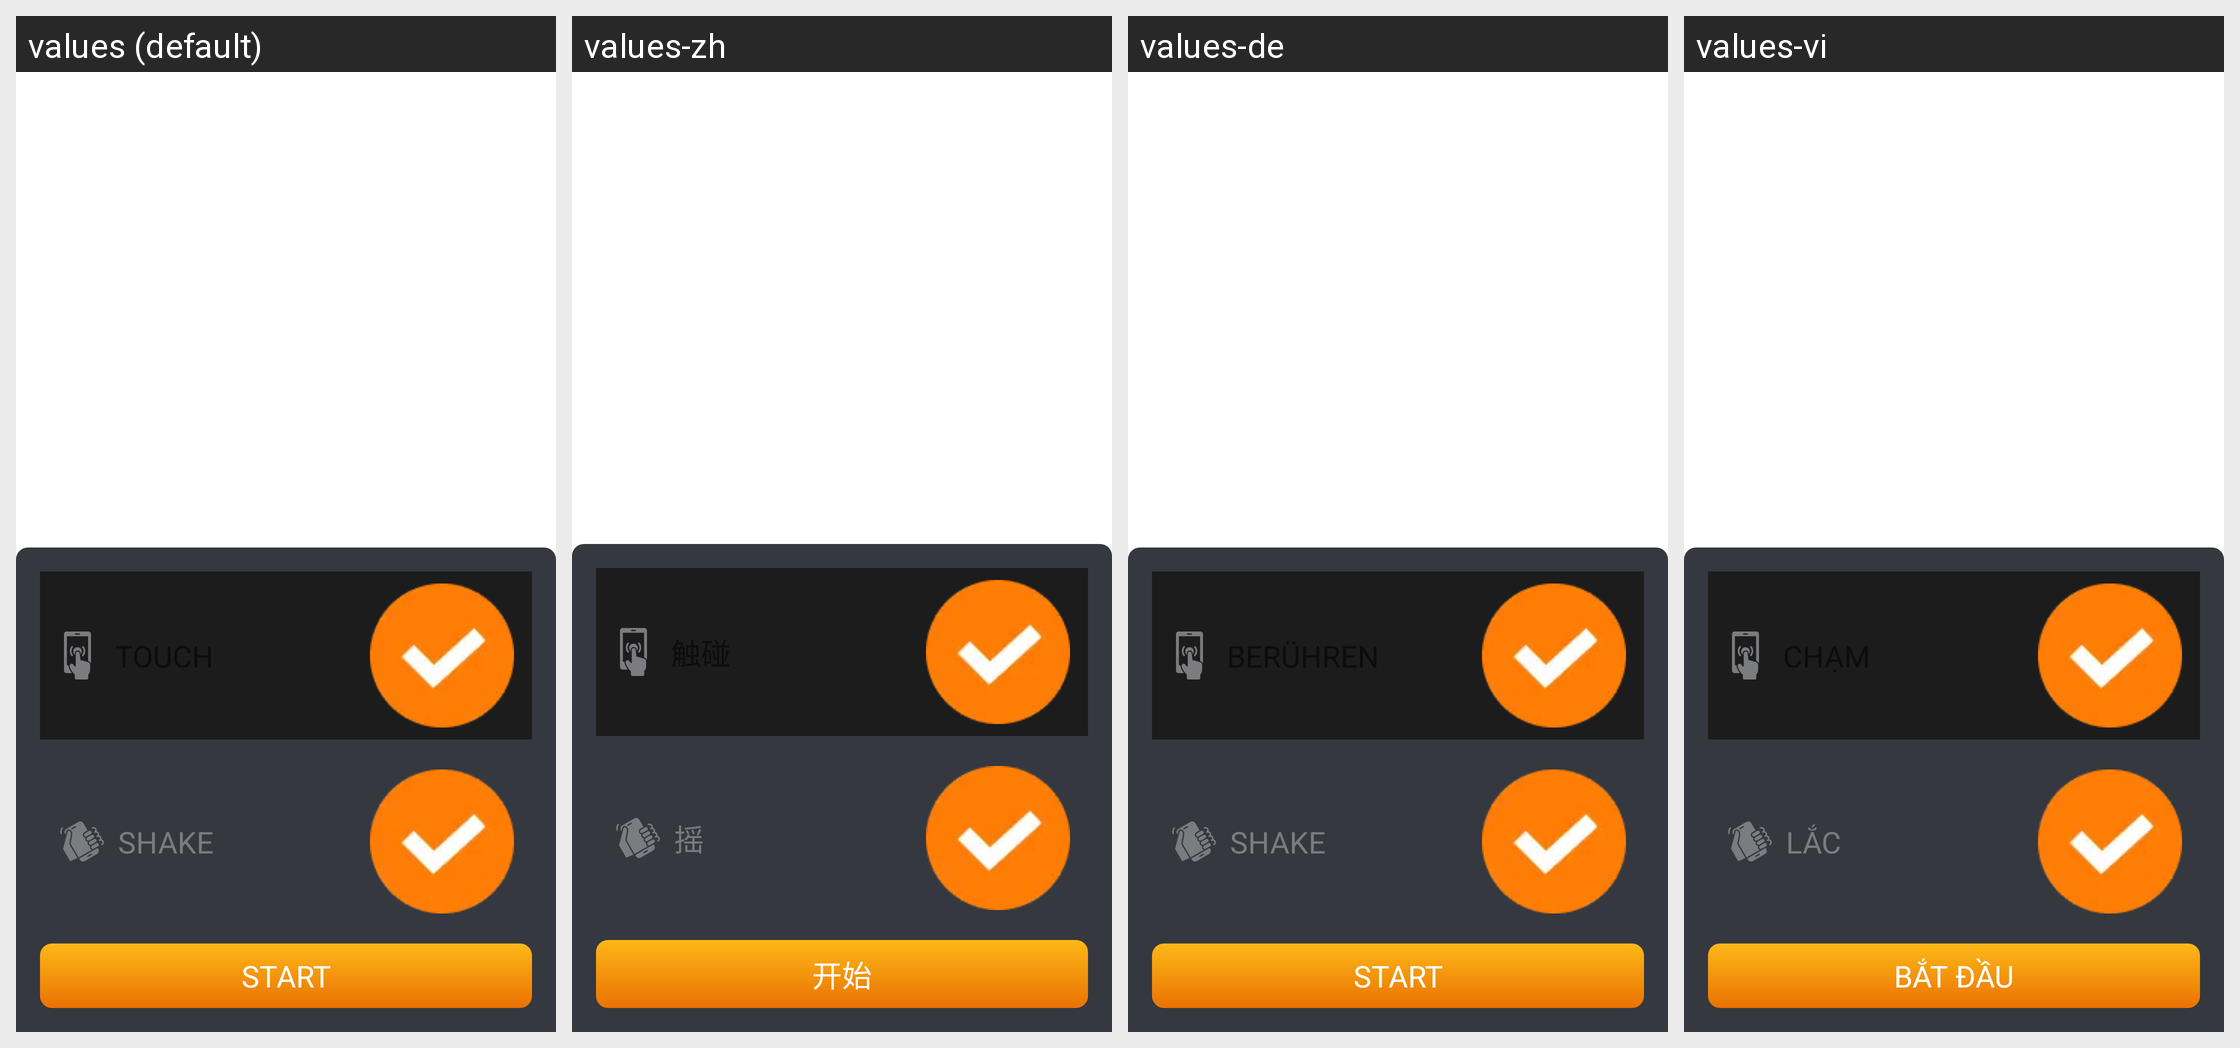

Locale-by-locale string values for the Android screen shown in this grid:
Android screen res/layout/bottom_sheet_layout.xml rendered under 4 locales, left to right: values (default), values-zh, values-de, values-vi. Device: Nexus 5 (rendered at 1080×1920; each locale shown at half size, 540×960, under a caption strip naming it); theme Theme.BrokenGlass.
Other locales in the repository, not shown: values-en, values-fr, values-hi, values-in, values-it, values-ja, values-ko, values-nl, values-pt, values-tr.
Strings drawn on this screen, with the default value and each locale's value (text and hints the layout hard-codes, and strings that could not be matched under every locale, appear in the picture but are not listed):

shake
  values: shake
  values-zh: 摇
  values-de: Shake
  values-vi: Lắc

start
  values: START
  values-zh: 开始
  values-de: START
  values-vi: BẮT ĐẦU
